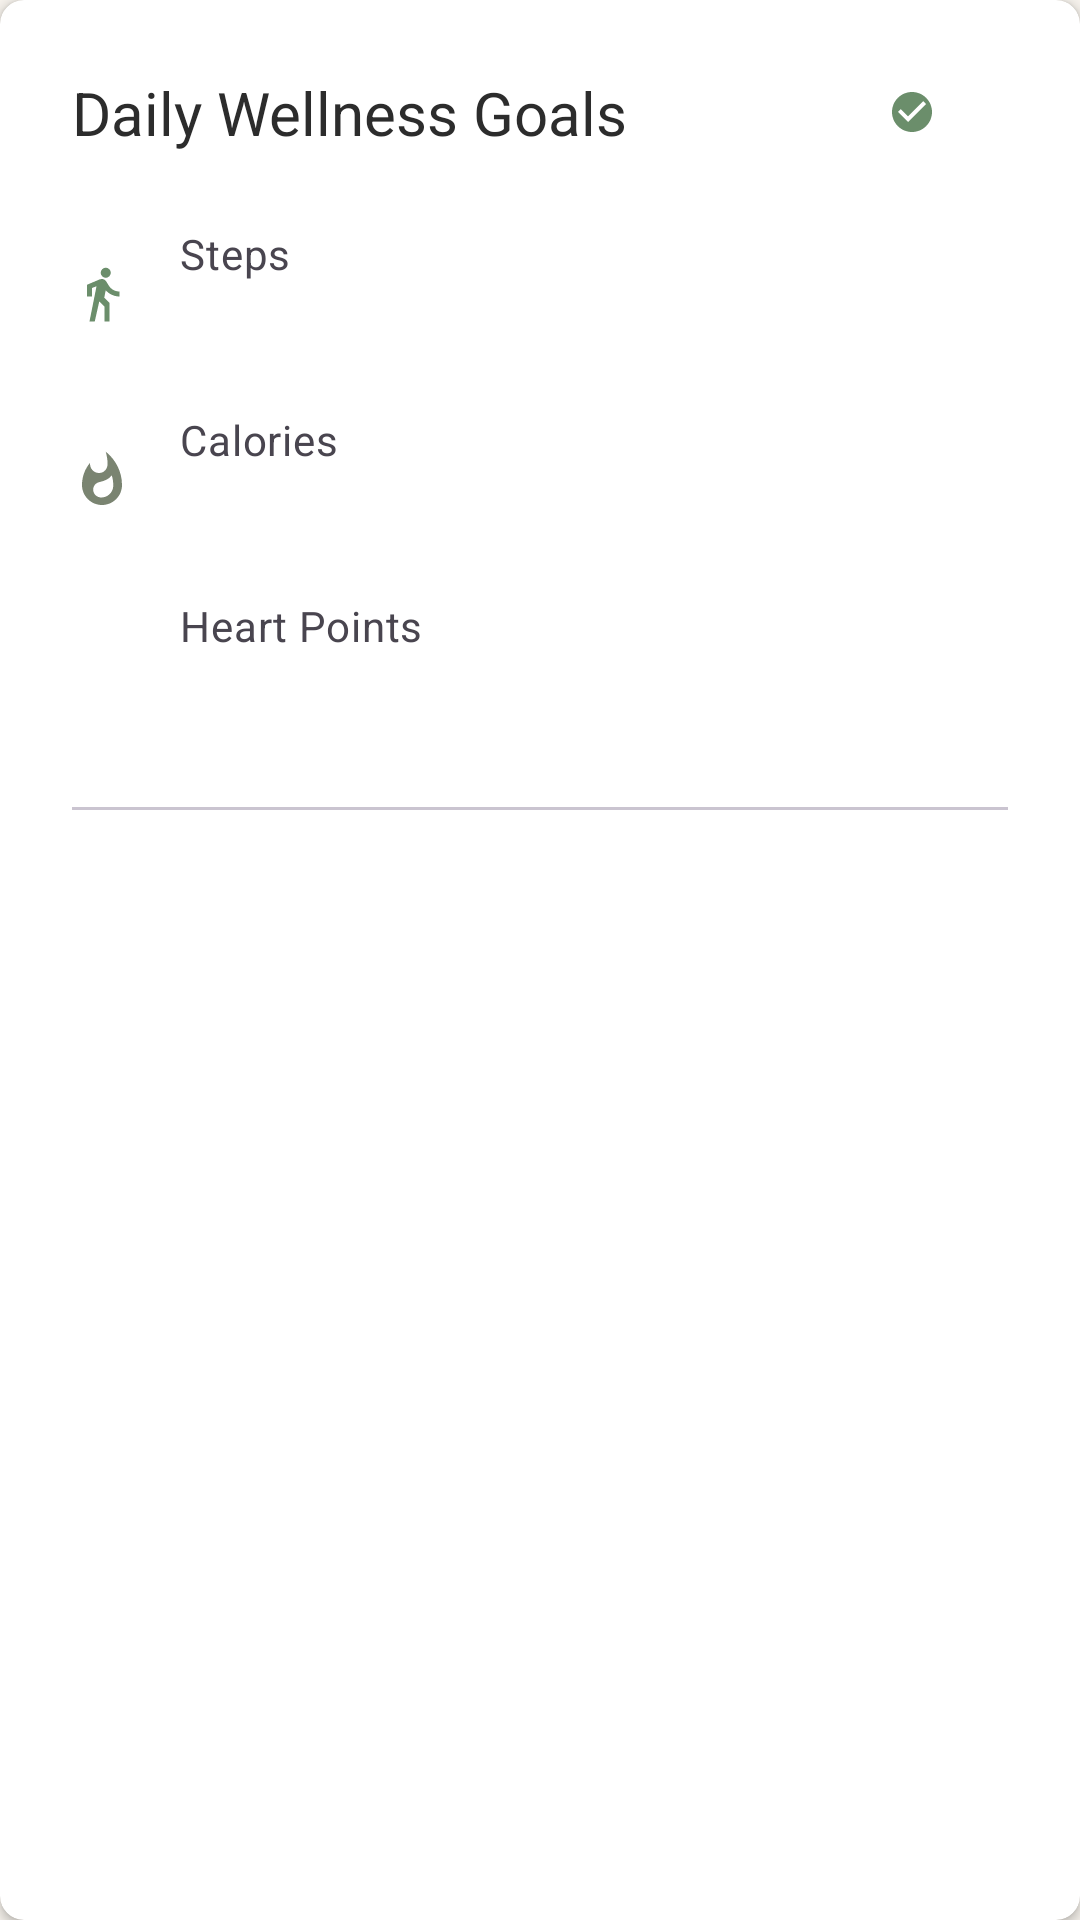

Layout XML and referenced resources for this Android screen:
<!-- AndroidManifest.xml: application theme Theme.VibeHealth -->
<!-- res/layout/component_goal_display_card.xml -->
<?xml version="1.0" encoding="utf-8"?>
<androidx.cardview.widget.CardView xmlns:android="http://schemas.android.com/apk/res/android"
    xmlns:app="http://schemas.android.com/apk/res-auto"
    xmlns:tools="http://schemas.android.com/tools"
    android:id="@+id/cardContainer"
    android:layout_width="match_parent"
    android:layout_height="wrap_content"
    android:layout_margin="@dimen/spacing_medium"
    android:clickable="true"
    android:focusable="true"
    android:foreground="?android:attr/selectableItemBackground"
    app:cardCornerRadius="@dimen/card_corner_radius"
    app:cardElevation="@dimen/card_elevation_default">

    <LinearLayout
        android:layout_width="match_parent"
        android:layout_height="wrap_content"
        android:orientation="vertical"
        android:padding="@dimen/spacing_large">

        
        <LinearLayout
            android:layout_width="match_parent"
            android:layout_height="wrap_content"
            android:gravity="center_vertical"
            android:orientation="horizontal">

            <TextView
                android:layout_width="0dp"
                android:layout_height="wrap_content"
                android:layout_weight="1"
                android:text="@string/daily_wellness_goals"
                android:textAppearance="@style/TextAppearance.VibeHealth.Headline6"
                android:textColor="?attr/colorOnSurface" />

            <ImageView
                android:id="@+id/indicatorValidity"
                android:layout_width="@dimen/icon_size_small"
                android:layout_height="@dimen/icon_size_small"
                android:layout_marginEnd="@dimen/spacing_small"
                android:contentDescription="@string/goal_validity_indicator"
                android:src="@drawable/ic_check_circle"
                app:tint="?attr/colorPrimary" />

            <ImageView
                android:id="@+id/indicatorFreshness"
                android:layout_width="@dimen/icon_size_small"
                android:layout_height="@dimen/icon_size_small"
                android:contentDescription="@string/goal_freshness_indicator"
                android:src="@drawable/ic_refresh"
                app:tint="?attr/colorPrimary" />

        </LinearLayout>

        
        <ProgressBar
            android:id="@+id/progressIndicator"
            style="?android:attr/progressBarStyleHorizontal"
            android:layout_width="match_parent"
            android:layout_height="wrap_content"
            android:layout_marginTop="@dimen/spacing_small"
            android:indeterminate="true"
            android:visibility="gone"
            tools:visibility="visible" />

        
        <LinearLayout
            android:id="@+id/layoutGoalValues"
            android:layout_width="match_parent"
            android:layout_height="wrap_content"
            android:layout_marginTop="@dimen/spacing_medium"
            android:orientation="vertical">

            
            <LinearLayout
                android:layout_width="match_parent"
                android:layout_height="wrap_content"
                android:gravity="center_vertical"
                android:orientation="horizontal"
                android:paddingVertical="@dimen/spacing_small">

                <ImageView
                    android:layout_width="@dimen/icon_size_medium"
                    android:layout_height="@dimen/icon_size_medium"
                    android:layout_marginEnd="@dimen/spacing_medium"
                    android:contentDescription="@string/steps_icon"
                    android:src="@drawable/ic_steps"
                    app:tint="?attr/colorPrimary" />

                <LinearLayout
                    android:layout_width="0dp"
                    android:layout_height="wrap_content"
                    android:layout_weight="1"
                    android:orientation="vertical">

                    <TextView
                        android:layout_width="wrap_content"
                        android:layout_height="wrap_content"
                        android:text="@string/steps"
                        android:textAppearance="@style/TextAppearance.VibeHealth.Body2"
                        android:textColor="?attr/colorOnSurfaceVariant" />

                    <TextView
                        android:id="@+id/textStepsGoal"
                        android:layout_width="wrap_content"
                        android:layout_height="wrap_content"
                        android:textAppearance="@style/TextAppearance.VibeHealth.Headline6"
                        android:textColor="?attr/colorOnSurface"
                        tools:text="10,000 steps" />

                </LinearLayout>

            </LinearLayout>

            
            <LinearLayout
                android:layout_width="match_parent"
                android:layout_height="wrap_content"
                android:gravity="center_vertical"
                android:orientation="horizontal"
                android:paddingVertical="@dimen/spacing_small">

                <ImageView
                    android:layout_width="@dimen/icon_size_medium"
                    android:layout_height="@dimen/icon_size_medium"
                    android:layout_marginEnd="@dimen/spacing_medium"
                    android:contentDescription="@string/calories_icon"
                    android:src="@drawable/ic_calories"
                    app:tint="?attr/colorSecondary" />

                <LinearLayout
                    android:layout_width="0dp"
                    android:layout_height="wrap_content"
                    android:layout_weight="1"
                    android:orientation="vertical">

                    <TextView
                        android:layout_width="wrap_content"
                        android:layout_height="wrap_content"
                        android:text="@string/calories"
                        android:textAppearance="@style/TextAppearance.VibeHealth.Body2"
                        android:textColor="?attr/colorOnSurfaceVariant" />

                    <TextView
                        android:id="@+id/textCaloriesGoal"
                        android:layout_width="wrap_content"
                        android:layout_height="wrap_content"
                        android:textAppearance="@style/TextAppearance.VibeHealth.Headline6"
                        android:textColor="?attr/colorOnSurface"
                        tools:text="2,000 calories" />

                </LinearLayout>

            </LinearLayout>

            
            <LinearLayout
                android:layout_width="match_parent"
                android:layout_height="wrap_content"
                android:gravity="center_vertical"
                android:orientation="horizontal"
                android:paddingVertical="@dimen/spacing_small">

                <ImageView
                    android:layout_width="@dimen/icon_size_medium"
                    android:layout_height="@dimen/icon_size_medium"
                    android:layout_marginEnd="@dimen/spacing_medium"
                    android:contentDescription="@string/heart_points_icon"
                    android:src="@drawable/ic_heart_points"
                    app:tint="?attr/colorTertiary" />

                <LinearLayout
                    android:layout_width="0dp"
                    android:layout_height="wrap_content"
                    android:layout_weight="1"
                    android:orientation="vertical">

                    <TextView
                        android:layout_width="wrap_content"
                        android:layout_height="wrap_content"
                        android:text="@string/heart_points"
                        android:textAppearance="@style/TextAppearance.VibeHealth.Body2"
                        android:textColor="?attr/colorOnSurfaceVariant" />

                    <TextView
                        android:id="@+id/textHeartPointsGoal"
                        android:layout_width="wrap_content"
                        android:layout_height="wrap_content"
                        android:textAppearance="@style/TextAppearance.VibeHealth.Headline6"
                        android:textColor="?attr/colorOnSurface"
                        tools:text="30 heart points" />

                </LinearLayout>

            </LinearLayout>

        </LinearLayout>

        
        <View
            android:layout_width="match_parent"
            android:layout_height="1dp"
            android:layout_marginVertical="@dimen/spacing_medium"
            android:background="?attr/colorOutlineVariant" />

        
        <LinearLayout
            android:id="@+id/layoutSourceInfo"
            android:layout_width="match_parent"
            android:layout_height="wrap_content"
            android:background="?attr/selectableItemBackground"
            android:clickable="true"
            android:focusable="true"
            android:orientation="vertical"
            android:padding="@dimen/spacing_small">

            <LinearLayout
                android:layout_width="match_parent"
                android:layout_height="wrap_content"
                android:gravity="center_vertical"
                android:orientation="horizontal">

                <ImageView
                    android:layout_width="@dimen/icon_size_small"
                    android:layout_height="@dimen/icon_size_small"
                    android:layout_marginEnd="@dimen/spacing_small"
                    android:contentDescription="@string/who_logo"
                    android:src="@drawable/ic_who_logo"
                    app:tint="?attr/colorPrimary" />

                <TextView
                    android:id="@+id/textCalculationSource"
                    android:layout_width="0dp"
                    android:layout_height="wrap_content"
                    android:layout_weight="1"
                    android:textAppearance="@style/TextAppearance.VibeHealth.Subtitle2"
                    android:textColor="?attr/colorPrimary"
                    tools:text="WHO Standards" />

                <ImageView
                    android:layout_width="@dimen/icon_size_small"
                    android:layout_height="@dimen/icon_size_small"
                    android:contentDescription="@string/more_info"
                    android:src="@drawable/ic_info"
                    app:tint="?attr/colorOnSurfaceVariant" />

            </LinearLayout>

            <TextView
                android:id="@+id/textSourceDescription"
                android:layout_width="match_parent"
                android:layout_height="wrap_content"
                android:layout_marginTop="@dimen/spacing_xs"
                android:layout_marginStart="@dimen/spacing_large"
                android:textAppearance="@style/TextAppearance.VibeHealth.Body2"
                android:textColor="?attr/colorOnSurfaceVariant"
                tools:text="Calculated based on World Health Organization guidelines and your personal profile" />

            <TextView
                android:id="@+id/textLastUpdated"
                android:layout_width="match_parent"
                android:layout_height="wrap_content"
                android:layout_marginTop="@dimen/spacing_xs"
                android:layout_marginStart="@dimen/spacing_large"
                android:textAppearance="@style/TextAppearance.VibeHealth.Caption"
                android:textColor="?attr/colorOnSurfaceVariant"
                tools:text="Updated today at 2:30 PM" />

        </LinearLayout>

    </LinearLayout>

</androidx.cardview.widget.CardView>
<!-- resources referenced by this layout -->
<resources>
  <dimen name="card_corner_radius">8dp</dimen>
  <dimen name="card_elevation_default">2dp</dimen>
  <dimen name="icon_size_medium">20dp</dimen>
  <dimen name="icon_size_small">16dp</dimen>
  <dimen name="spacing_large">24dp</dimen>
  <dimen name="spacing_medium">16dp</dimen>
  <dimen name="spacing_small">8dp</dimen>
  <dimen name="spacing_xs">4dp</dimen>
  <!-- drawable ic_check_circle (drawable) -->
  <?xml version="1.0" encoding="utf-8"?>
  <vector xmlns:android="http://schemas.android.com/apk/res/android"
      android:width="24dp"
      android:height="24dp"
      android:viewportWidth="24"
      android:viewportHeight="24">
      
      
      <path
          android:fillColor="@color/success"
          android:pathData="M12,2C6.48,2 2,6.48 2,12s4.48,10 10,10s10,-4.48 10,-10S17.52,2 12,2zM10,17l-5,-5l1.41,-1.41L10,14.17l7.59,-7.59L19,8L10,17z" />
          
  </vector>
  <!-- drawable ic_steps (drawable) -->
  <?xml version="1.0" encoding="utf-8"?>
  <vector xmlns:android="http://schemas.android.com/apk/res/android"
      android:width="24dp"
      android:height="24dp"
      android:viewportWidth="24"
      android:viewportHeight="24"
      android:tint="?attr/colorOnSurface">
      <path
          android:fillColor="@android:color/white"
          android:pathData="M13.5,5.5c1.1,0 2,-0.9 2,-2s-0.9,-2 -2,-2 -2,0.9 -2,2 0.9,2 2,2zM9.8,8.9L7,23h2.1l1.8,-8 2.1,2v6h2v-7.5l-2.1,-2 0.6,-3C14.8,12 16.8,13 19,13v-2c-1.9,0 -3.5,-1 -4.3,-2.4l-1,-1.6c-0.4,-0.6 -1,-1 -1.7,-1 -0.3,0 -0.5,0.1 -0.8,0.1L6,8.3V13h2V9.6l1.8,-0.7"/>
  </vector>
  <string name="calories">Calories</string>
  <string name="calories_icon">Calories icon</string>
  <string name="daily_wellness_goals">Daily Wellness Goals</string>
  <string name="goal_freshness_indicator">Goal freshness indicator</string>
  <string name="goal_validity_indicator">Goal validity indicator</string>
  <string name="heart_points">Heart Points</string>
  <string name="heart_points_icon">Heart points icon</string>
  <string name="more_info">More info</string>
  <string name="steps">Steps</string>
  <string name="steps_icon">Steps icon</string>
  <string name="who_logo">WHO logo</string>
  <style name="TextAppearance.VibeHealth.Body2" parent="TextAppearance.Material3.BodyMedium">
          <item name="android:textSize">14sp</item>
          <item name="android:fontFamily">sans-serif</item>
          <item name="android:textColor">@color/text_secondary</item>
      </style>
  <style name="TextAppearance.VibeHealth.Caption" parent="TextAppearance.Material3.BodySmall">
          <item name="android:textSize">12sp</item>
          <item name="android:fontFamily">sans-serif</item>
          <item name="android:textColor">@color/text_secondary</item>
      </style>
  <style name="TextAppearance.VibeHealth.Headline6" parent="TextAppearance.Material3.HeadlineSmall">
          <item name="android:textSize">20sp</item>
          <item name="android:fontFamily">sans-serif-medium</item>
          <item name="android:textColor">@color/text_primary</item>
      </style>
  <style name="TextAppearance.VibeHealth.Subtitle2" parent="TextAppearance.Material3.TitleMedium">
          <item name="android:textSize">14sp</item>
          <item name="android:fontFamily">sans-serif-medium</item>
          <item name="android:textColor">@color/text_primary</item>
      </style>
  <style name="Theme.VibeHealth" parent="Base.Theme.VibeHealth" />
  <color name="success">#4CAF50</color>
  <color name="text_secondary">#6B6B6B</color>
  <color name="text_primary">#2C2C2C</color>
  <color name="sage_green">#6B8E6B</color>
  <color name="white">#FFFFFFFF</color>
  <color name="warm_gray_green">#7A8471</color>
  <color name="soft_coral">#B5846B</color>
  <color name="error">#F44336</color>
  <color name="background_light">#f6f2ec</color>
  <color name="warning">#FF9800</color>
  <color name="info_blue">#2196F3</color>
</resources>
